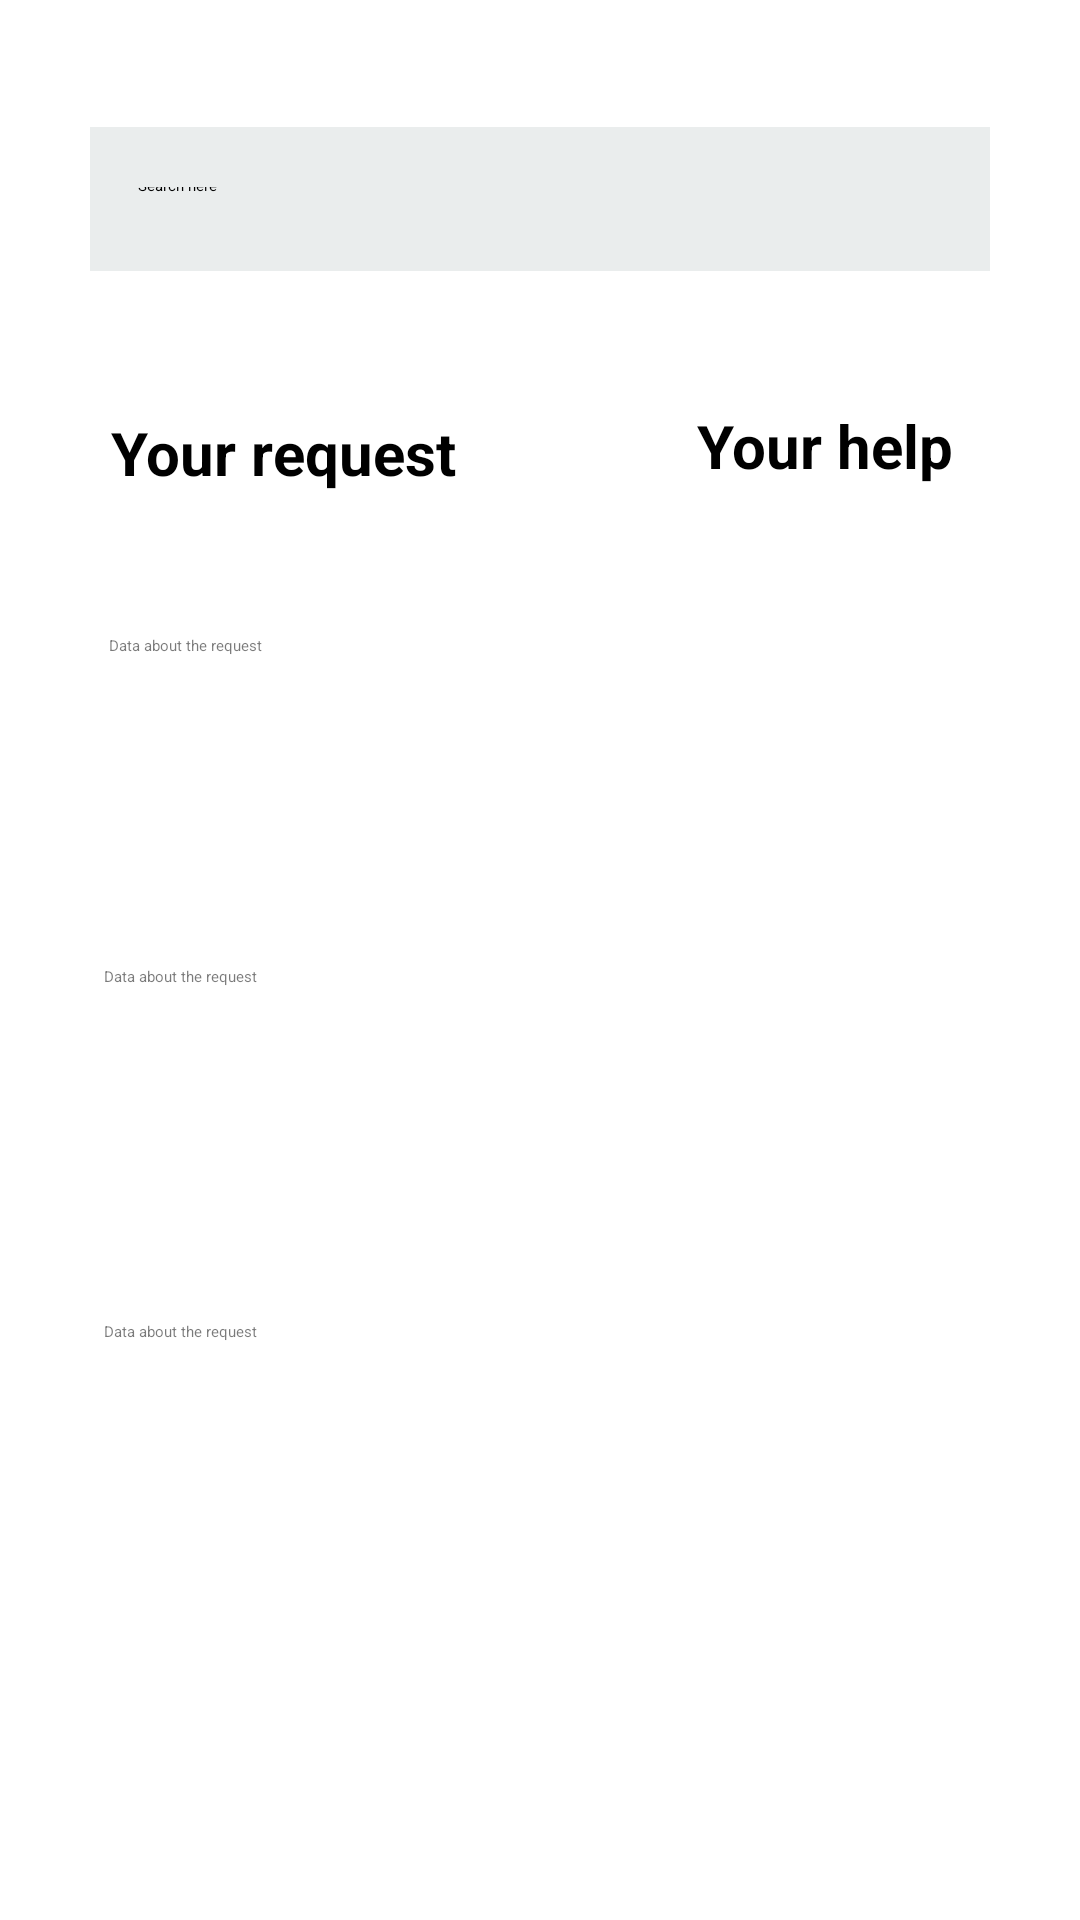

Reconstruct the res/layout file that produces this screen, plus the resources it refers to.
<!-- AndroidManifest.xml: application theme Theme.Screen1 -->
<!-- res/layout/fragment_home.xml -->
<?xml version="1.0" encoding="utf-8"?>
<androidx.constraintlayout.widget.ConstraintLayout xmlns:android="http://schemas.android.com/apk/res/android"
    xmlns:app="http://schemas.android.com/apk/res-auto"
    xmlns:tools="http://schemas.android.com/tools"
    android:layout_width="match_parent"
    android:layout_height="match_parent"
    tools:context=".HomeFragment">

    <SearchView
        android:id="@+id/search"
        android:layout_width="match_parent"
        android:layout_height="wrap_content"
        android:layout_margin="30dp"
        android:background="#50BBC4C4"
        android:iconifiedByDefault="false"
        android:paddingTop="20dp"
        android:queryHint="Search here"
        app:layout_constraintBottom_toBottomOf="parent"
        app:layout_constraintEnd_toEndOf="parent"
        app:layout_constraintStart_toStartOf="parent"
        app:layout_constraintTop_toTopOf="parent"
        app:layout_constraintVertical_bias="0.023"
        tools:ignore="MissingConstraints" />

    <TextView
        android:id="@+id/request"
        android:layout_width="119dp"
        android:layout_height="30dp"
        android:text="Your request"
        android:textSize="20dp"
        android:textStyle="bold"

        app:layout_constraintBottom_toBottomOf="parent"
        app:layout_constraintEnd_toEndOf="parent"
        app:layout_constraintHorizontal_bias="0.154"
        app:layout_constraintStart_toStartOf="parent"
        app:layout_constraintTop_toTopOf="parent"
        app:layout_constraintVertical_bias="0.225"
        tools:ignore="MissingConstraints" />

    <TextView
        android:id="@+id/help"
        android:layout_width="91dp"
        android:layout_height="38dp"
        android:text="Your help"
        android:textSize="20dp"
        android:textStyle="bold"

        app:layout_constraintBottom_toBottomOf="parent"
        app:layout_constraintEnd_toEndOf="parent"
        app:layout_constraintHorizontal_bias="0.864"
        app:layout_constraintStart_toStartOf="parent"
        app:layout_constraintTop_toTopOf="parent"
        app:layout_constraintVertical_bias="0.224"
        tools:ignore="MissingConstraints" />

    <EditText
        android:id="@+id/data1"
        android:layout_width="291dp"
        android:layout_height="71dp"
        android:ems="10"
        android:gravity="start|top"
        android:hint="Data about the request"
        android:inputType="textMultiLine"
        android:textColorHint="#90131313"
        app:layout_constraintBottom_toBottomOf="parent"
        app:layout_constraintEnd_toEndOf="parent"
        app:layout_constraintHorizontal_bias="0.525"
        app:layout_constraintStart_toStartOf="parent"
        app:layout_constraintTop_toTopOf="parent"
        app:layout_constraintVertical_bias="0.372"
        tools:ignore="MissingConstraints" />

    <EditText
        android:id="@+id/data2"
        android:layout_width="291dp"
        android:layout_height="71dp"
        android:ems="10"
        android:gravity="start|top"
        android:hint="Data about the request"
        android:inputType="textMultiLine"
        android:textColorHint="#90131313"
        app:layout_constraintBottom_toBottomOf="parent"
        app:layout_constraintEnd_toEndOf="parent"
        app:layout_constraintStart_toStartOf="parent"
        app:layout_constraintTop_toTopOf="parent"
        app:layout_constraintVertical_bias="0.566"
        tools:ignore="MissingConstraints" />

    <EditText
        android:id="@+id/data3"
        android:layout_width="291dp"
        android:layout_height="71dp"
        android:ems="10"
        android:gravity="start|top"
        android:hint="Data about the request"
        android:inputType="textMultiLine"
        android:textColorHint="#90131313"
        app:layout_constraintBottom_toBottomOf="parent"
        app:layout_constraintEnd_toEndOf="parent"
        app:layout_constraintStart_toStartOf="parent"
        app:layout_constraintTop_toTopOf="parent"
        app:layout_constraintVertical_bias="0.774"
        tools:ignore="MissingConstraints" />

</androidx.constraintlayout.widget.ConstraintLayout>
<!-- resources referenced by this layout -->
<resources>

</resources>
